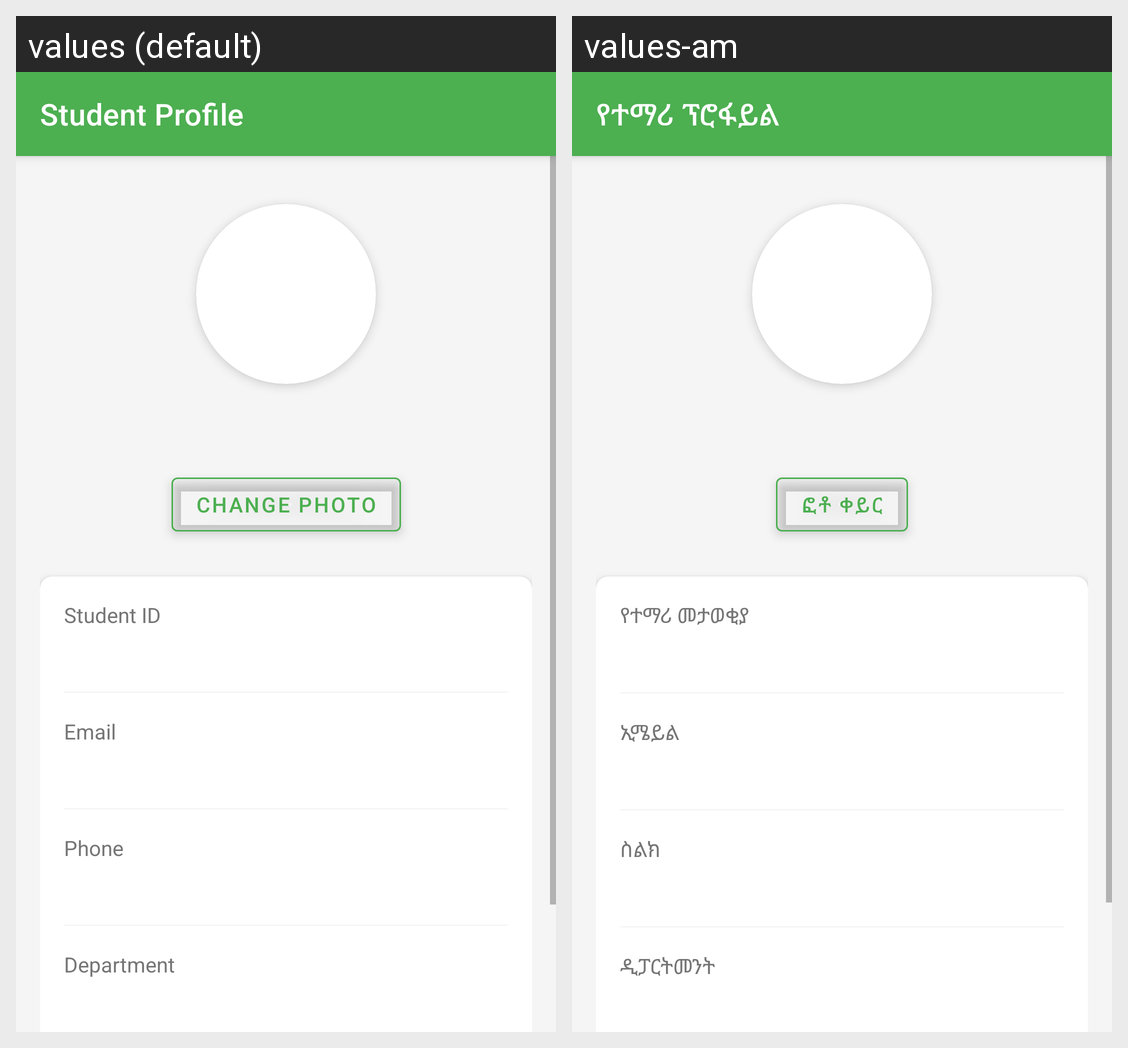

Locale-by-locale string values for the Android screen shown in this grid:
Android screen res/layout/fragment_profile.xml rendered under 2 locales, left to right: values (default), values-am. Device: Nexus 5 (rendered at 1080×1920; each locale shown at half size, 540×960, under a caption strip naming it); theme Theme.DANN4.
Strings drawn on this screen, with the default value and each locale's value (text and hints the layout hard-codes, and strings that could not be matched under every locale, appear in the picture but are not listed):

profile_title
  values: Student Profile
  values-am: የተማሪ ፕሮፋይል

btn_change_photo
  values: Change Photo
  values-am: ፎቶ ቀይር

student_id
  values: Student ID
  values-am: የተማሪ መታወቂያ

student_email
  values: Email
  values-am: ኢሜይል

student_phone
  values: Phone
  values-am: ስልክ

student_department
  values: Department
  values-am: ዲፓርትመንት
